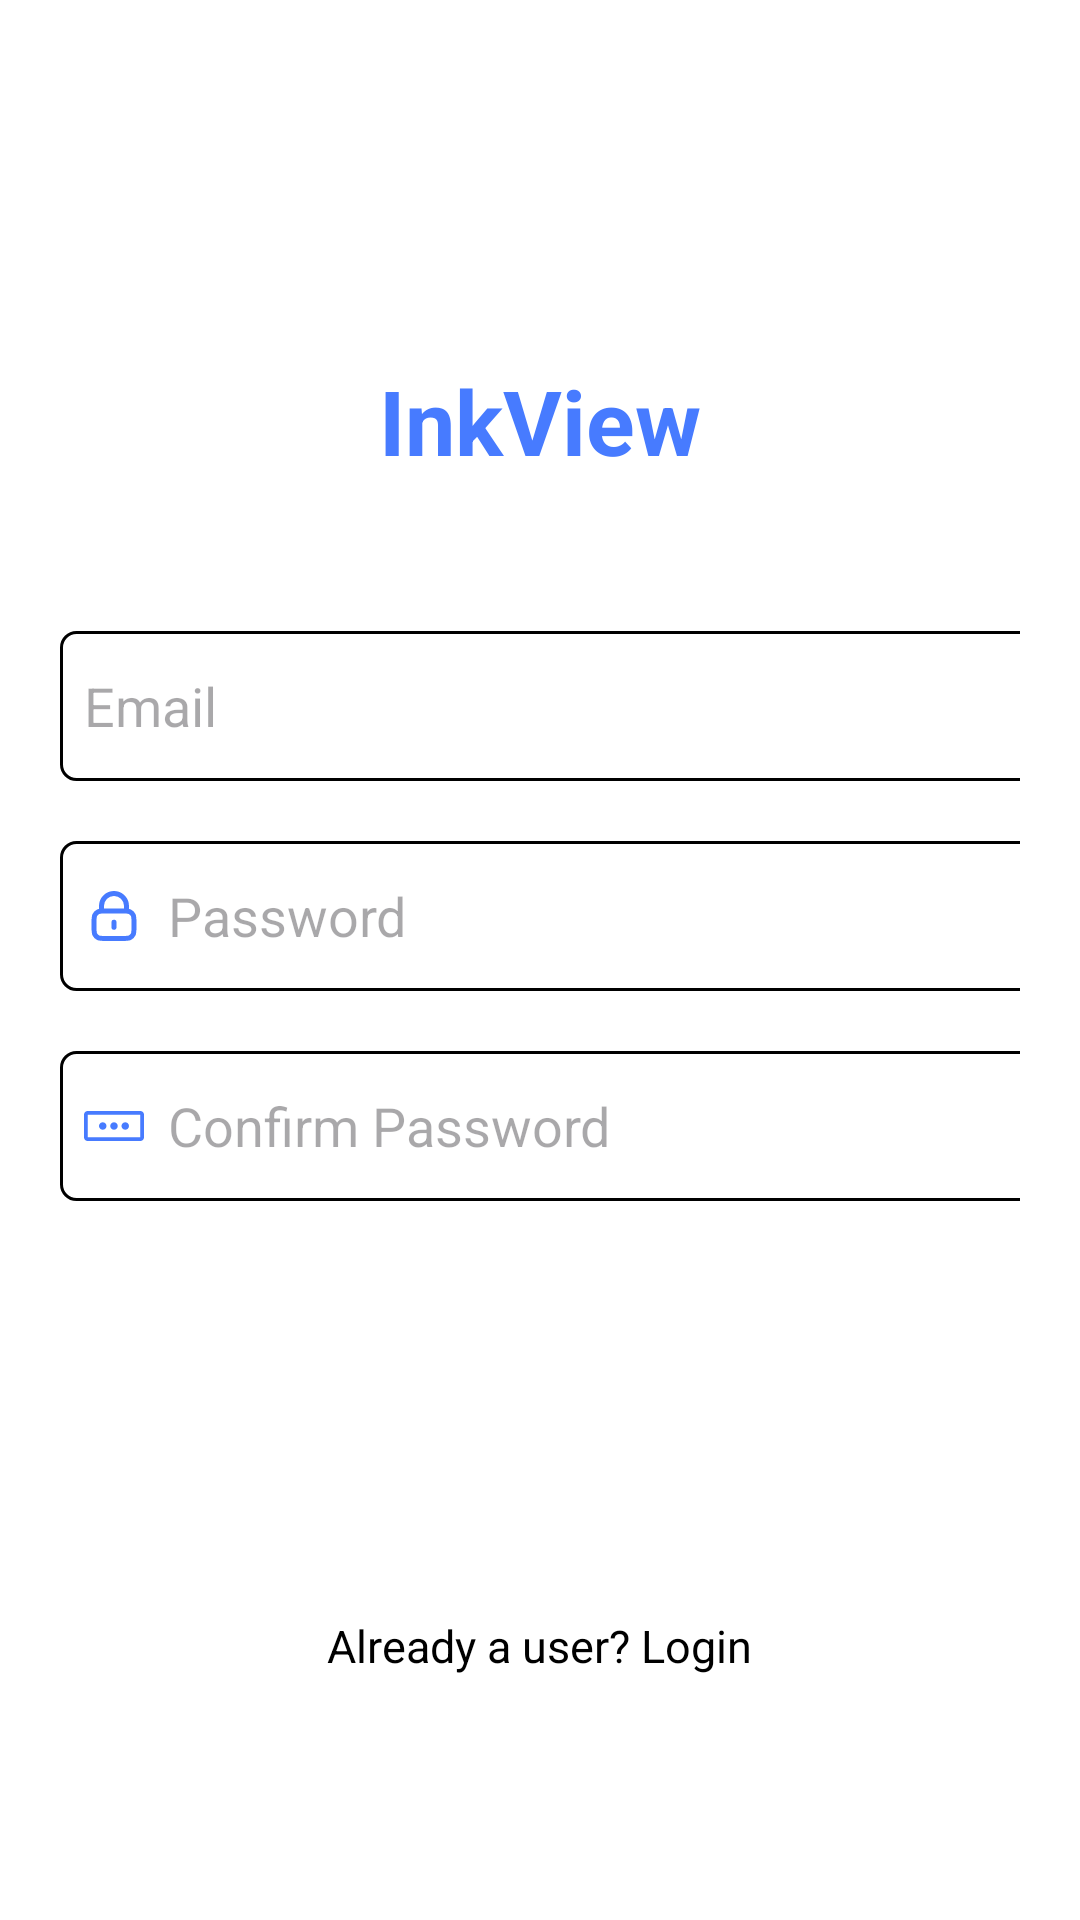

Write the Android layout XML for this screen, with the resource values it uses.
<!-- AndroidManifest.xml: application theme Theme.MyApplication -->
<!-- res/layout/activity_signup.xml -->
<?xml version="1.0" encoding="utf-8"?>
<ScrollView xmlns:android="http://schemas.android.com/apk/res/android"
    xmlns:app="http://schemas.android.com/apk/res-auto"
    xmlns:tools="http://schemas.android.com/tools"
    android:layout_width="match_parent"
    android:layout_height="match_parent"
    android:background="@color/white"
    tools:context=".SignupActivity">

    <LinearLayout
        android:layout_width="match_parent"
        android:layout_height="wrap_content"
        android:orientation="vertical">

        <LinearLayout
            android:layout_width="match_parent"
            android:layout_height="wrap_content"
            android:layout_marginTop="100dp"
            android:orientation="vertical"
            android:padding="20dp">

            <TextView
                android:id="@+id/txt_app_name"
                android:layout_width="wrap_content"
                android:layout_height="wrap_content"
                android:layout_gravity="center_horizontal"
                android:text="InkView"
                android:textColor="@color/MainBlueColor"
                android:textSize="30sp"
                android:textStyle="bold" />

            <EditText
                android:id="@+id/txt_email"
                android:layout_width="350dp"
                android:layout_height="50dp"
                android:layout_marginTop="50dp"
                android:background="@drawable/edit_text_background"
                android:drawableLeft="@drawable/baseline_mail_24"
                android:drawablePadding="8dp"
                android:hint="Email"
                android:padding="8dp"
                android:textColor="@color/black" />

            <com.google.android.material.textfield.TextInputEditText
                android:id="@+id/txt_password"
                android:layout_width="350dp"
                android:layout_height="50dp"
                android:layout_marginTop="20dp"
                android:background="@drawable/edit_text_background"
                android:drawableLeft="@drawable/lock_alt_svgrepo_com"
                android:drawablePadding="8dp"
                android:hint="Password"
                android:inputType="textPassword"
                android:padding="8dp"
                android:textColor="@color/black" />

            <com.google.android.material.textfield.TextInputEditText
                android:id="@+id/txt_retypepassword"
                android:layout_width="350dp"
                android:layout_height="50dp"
                android:layout_marginTop="20dp"
                android:background="@drawable/edit_text_background"
                android:drawableLeft="@drawable/password_svgrepo_com"
                android:drawablePadding="8dp"
                android:hint="Confirm Password"
                android:inputType="textPassword"
                android:padding="8dp"
                android:textColor="@color/black" />

            <androidx.appcompat.widget.AppCompatButton
                android:id="@+id/signup_btn"
                android:layout_width="350dp"
                android:layout_height="50dp"
                android:layout_marginTop="40dp"
                android:layout_marginBottom="20dp"
                android:background="@drawable/button"
                android:text="Sign up"
                android:textColor="@color/white"
                android:textSize="18dp" />

            <TextView
                android:id="@+id/txt_alreadylogin"
                android:layout_width="wrap_content"
                android:layout_height="wrap_content"
                android:layout_gravity="center"
                android:layout_marginTop="20dp"
                android:padding="8dp"
                android:text="Already a user? Login"
                android:textColor="@color/black"
                android:textSize="15sp" />

        </LinearLayout>

    </LinearLayout>

</ScrollView>
<!-- resources referenced by this layout -->
<resources>
  <color name="MainBlueColor">#477BFF</color>
  <color name="black">#FF000000</color>
  <color name="white">#FFFFFFFF</color>
  <!-- drawable edit_text_background (drawable) -->
  <shape xmlns:android="http://schemas.android.com/apk/res/android"
      android:shape="rectangle">
      <solid android:color="@android:color/transparent"/>
      <stroke
          android:width="1dp"
          android:color="@color/black"/> 
      <corners android:radius="5dp"/> 
  </shape>
  <!-- drawable lock_alt_svgrepo_com (drawable) -->
  <vector android:height="20dp" android:viewportHeight="24"
      android:viewportWidth="24" android:width="20dp" xmlns:android="http://schemas.android.com/apk/res/android">
      <path android:fillColor="#00000000"
          android:pathData="M12,14.5V16.5M7,10.029C7.471,10 8.053,10 8.8,10H15.2C15.947,10 16.529,10 17,10.029M7,10.029C6.412,10.065 5.994,10.146 5.638,10.327C5.074,10.615 4.615,11.073 4.327,11.638C4,12.28 4,13.12 4,14.8V16.2C4,17.88 4,18.72 4.327,19.362C4.615,19.927 5.074,20.385 5.638,20.673C6.28,21 7.12,21 8.8,21H15.2C16.88,21 17.72,21 18.362,20.673C18.927,20.385 19.385,19.927 19.673,19.362C20,18.72 20,17.88 20,16.2V14.8C20,13.12 20,12.28 19.673,11.638C19.385,11.073 18.927,10.615 18.362,10.327C18.006,10.146 17.588,10.065 17,10.029M7,10.029V8C7,5.239 9.239,3 12,3C14.761,3 17,5.239 17,8V10.029"
          android:strokeColor="@color/MainBlueColor" android:strokeLineCap="round"
          android:strokeLineJoin="round" android:strokeWidth="2"
          />
  </vector>
  <!-- drawable password_svgrepo_com (drawable) -->
  <vector android:height="20dp" android:viewportHeight="16"
      android:viewportWidth="16" android:width="20dp" xmlns:android="http://schemas.android.com/apk/res/android">
      <path android:fillColor="@color/MainBlueColor" android:pathData="M16,5c0,-0.6 -0.4,-1 -1,-1h-14c-0.6,0 -1,0.4 -1,1v6c0,0.6 0.4,1 1,1h14c0.6,0 1,-0.4 1,-1v-6zM15,11h-14v-6h14v6z"/>
      <path android:fillColor="@color/MainBlueColor" android:pathData="M6,8c0,0.552 -0.448,1 -1,1s-1,-0.448 -1,-1c0,-0.552 0.448,-1 1,-1s1,0.448 1,1z"/>
      <path android:fillColor="@color/MainBlueColor" android:pathData="M9,8c0,0.552 -0.448,1 -1,1s-1,-0.448 -1,-1c0,-0.552 0.448,-1 1,-1s1,0.448 1,1z"/>
      <path android:fillColor="@color/MainBlueColor" android:pathData="M12,8c0,0.552 -0.448,1 -1,1s-1,-0.448 -1,-1c0,-0.552 0.448,-1 1,-1s1,0.448 1,1z"/>
  </vector>
  <style name="Theme.MyApplication" parent="Base.Theme.MyApplication" />
  <style name="Base.Theme.MyApplication" parent="Theme.Material3.DayNight.NoActionBar">
          
          
      </style>
</resources>
